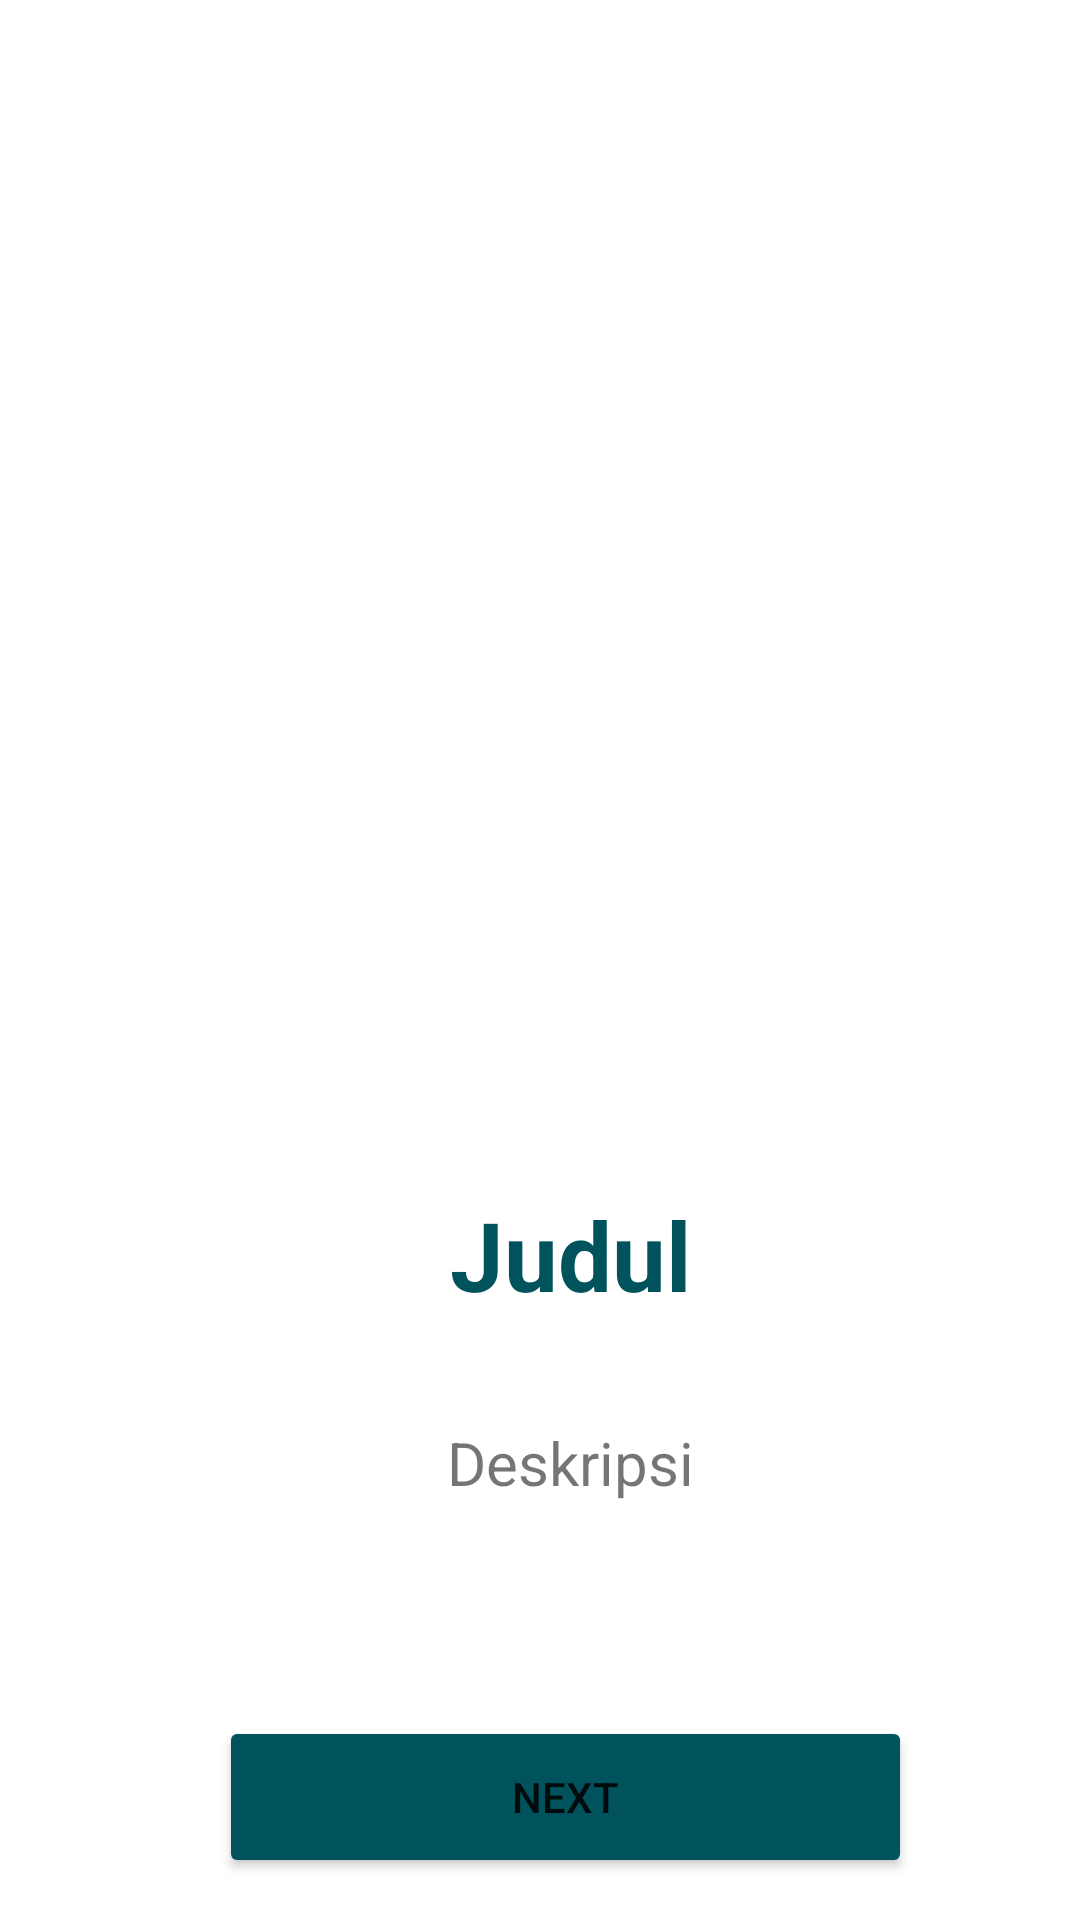

Layout XML and referenced resources for this Android screen:
<!-- AndroidManifest.xml: application theme Theme.TugasBesarAKBKelompokInsecta -->
<!-- res/layout/activity_class_view_pager.xml -->
<?xml version="1.0" encoding="utf-8"?>
<androidx.constraintlayout.widget.ConstraintLayout xmlns:android="http://schemas.android.com/apk/res/android"
    xmlns:app="http://schemas.android.com/apk/res-auto"
    xmlns:tools="http://schemas.android.com/tools"
    android:layout_width="match_parent"
    android:layout_height="match_parent"
    tools:context=".ClassViewPager.ClassViewPager">
    <androidx.viewpager.widget.ViewPager
        android:id="@+id/pager"
        android:layout_width="match_parent"
        android:layout_height="match_parent"
        app:layout_constraintBottom_toBottomOf="parent"
        app:layout_constraintEnd_toEndOf="parent"
        app:layout_constraintStart_toStartOf="parent"
        app:layout_constraintTop_toTopOf="parent"
        tools:ignore="SpeakableTextPresentCheck" >
    </androidx.viewpager.widget.ViewPager>

    <TextView
        android:id="@+id/JudulPage"
        android:layout_width="wrap_content"
        android:layout_height="wrap_content"
        android:text="Judul"
        android:textSize="32dp"
        android:textStyle="bold"
        android:textColor="@color/primary"
        android:gravity="center"
        android:layout_marginLeft="20dp"
        app:layout_constraintVertical_bias="0.75"
        app:layout_constraintBottom_toTopOf="@+id/nextBtn"
        app:layout_constraintEnd_toEndOf="parent"
        app:layout_constraintStart_toStartOf="parent"
        app:layout_constraintTop_toTopOf="parent" />

    <TextView
        android:id="@+id/DeskripsiPage"
        android:layout_width="wrap_content"
        android:layout_height="wrap_content"
        android:text="Deskripsi"
        android:textSize="20dp"
        android:gravity="center"
        android:layout_marginLeft="20dp"
        app:layout_constraintVertical_bias="0.87"
        app:layout_constraintBottom_toTopOf="@+id/nextBtn"
        app:layout_constraintEnd_toEndOf="parent"
        app:layout_constraintStart_toStartOf="parent"
        app:layout_constraintTop_toTopOf="parent" />

    <Button
        android:id="@+id/nextBtn"
        android:layout_width="231dp"
        android:layout_height="54dp"
        android:backgroundTint="@color/primary"
        android:text="next"
        app:cornerRadius="35sp"
        app:layout_constraintBottom_toBottomOf="parent"
        app:layout_constraintEnd_toEndOf="parent"
        app:layout_constraintHorizontal_bias="0.566"
        app:layout_constraintStart_toStartOf="parent"
        app:layout_constraintTop_toTopOf="parent"
        app:layout_constraintVertical_bias="0.976"
        tools:ignore="TextContrastCheck" />
</androidx.constraintlayout.widget.ConstraintLayout>
<!-- resources referenced by this layout -->
<resources>
  <color name="primary">#00535C</color>
  <style name="Theme.TugasBesarAKBKelompokInsecta" parent="Theme.MaterialComponents.Light.DarkActionBar">
          
          <item name="colorPrimary">@color/purple_500</item>
          <item name="colorPrimaryVariant">@color/purple_700</item>
          <item name="colorOnPrimary">@color/white</item>
          
          <item name="colorSecondary">@color/teal_200</item>
          <item name="colorSecondaryVariant">@color/teal_700</item>
          <item name="colorOnSecondary">@color/black</item>
          
          <item name="android:statusBarColor" tools:targetApi="l">?attr/colorPrimaryVariant</item>
          
      </style>
  <color name="purple_500">#FF6200EE</color>
  <color name="purple_700">#FF3700B3</color>
  <color name="white">#FFFFFFFF</color>
  <color name="teal_200">#FF03DAC5</color>
  <color name="teal_700">#FF018786</color>
  <color name="black">#FF000000</color>
</resources>
